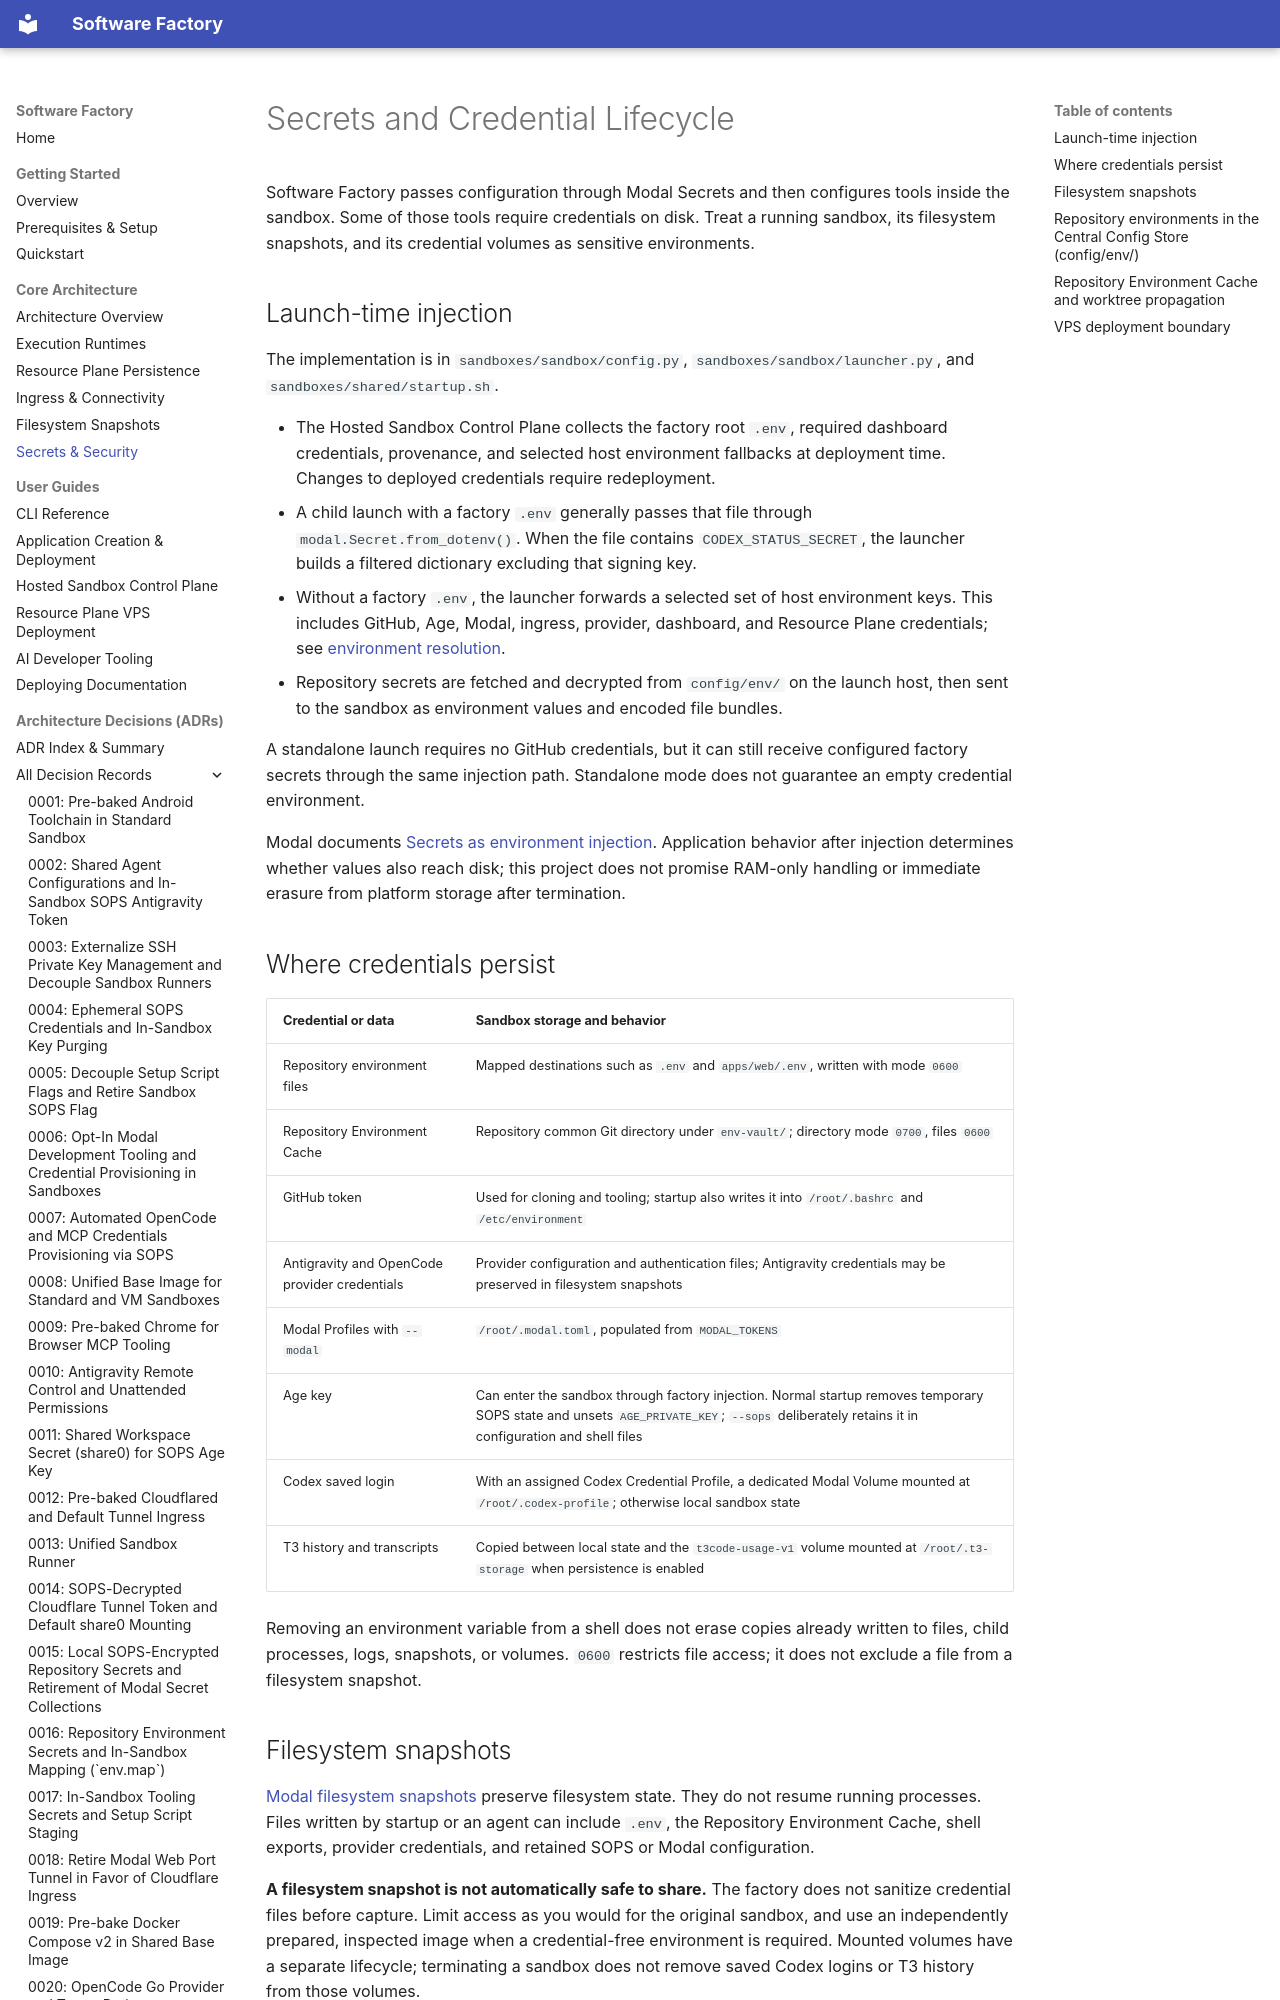

repository: YoungMahesh/software-factory · page: architecture/secrets/index.html · generator: mkdocs

# Secrets and Credential Lifecycle

Software Factory passes configuration through Modal Secrets and then configures tools inside the sandbox. Some of those tools require credentials on disk. Treat a running sandbox, its filesystem snapshots, and its credential volumes as sensitive environments.
